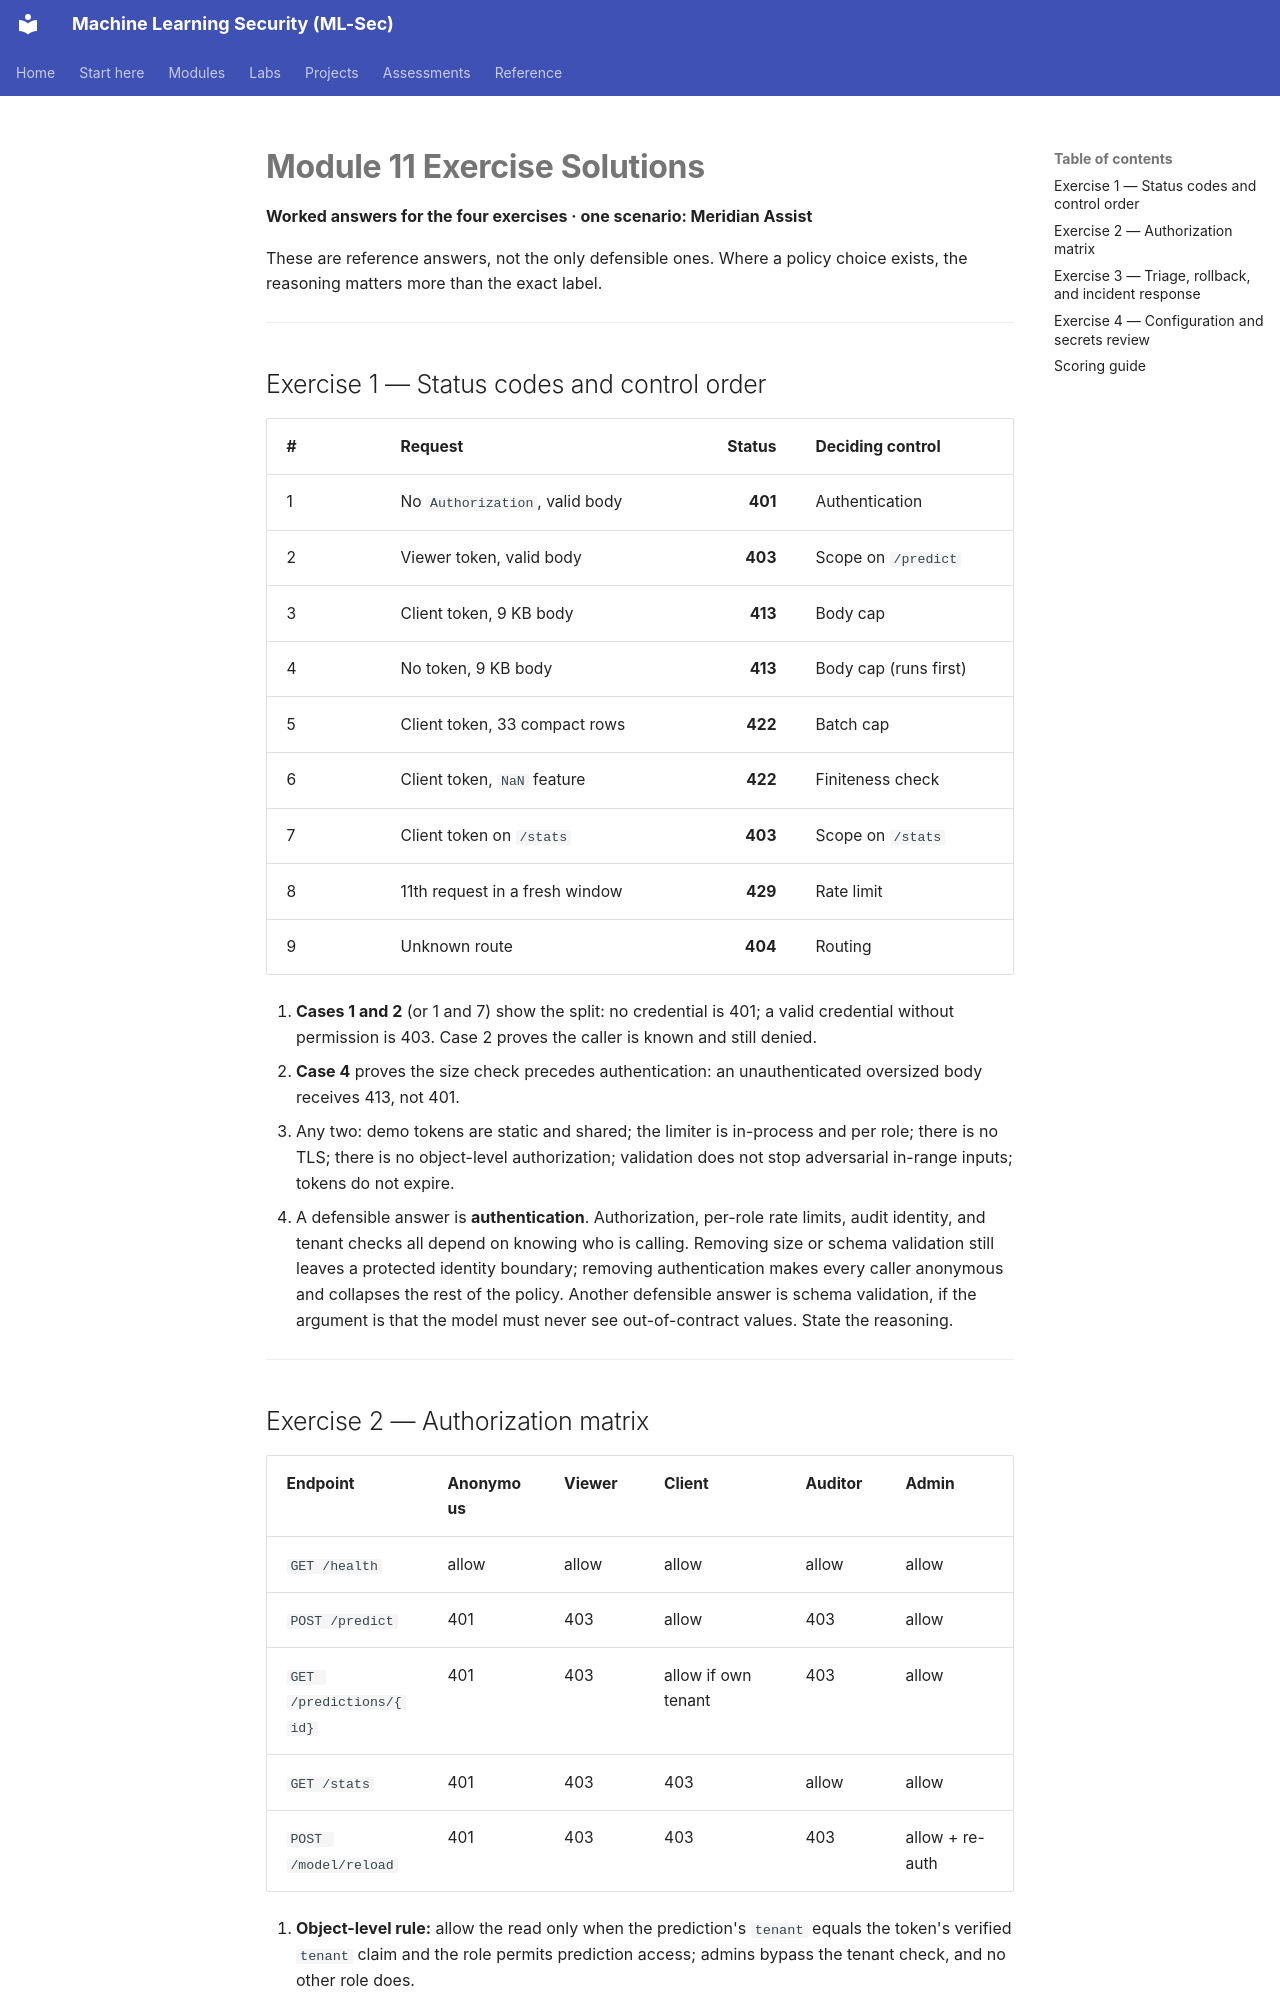

repository: nadeem-majeedch/MLSec · page: modules/m11-serving-monitoring/exercise-solutions/index.html · generator: mkdocs

# Module 11 Exercise Solutions

**Worked answers for the four exercises · one scenario: Meridian Assist**

These are reference answers, not the only defensible ones. Where a policy choice exists, the reasoning matters more than the exact label.

---

## Exercise 1 — Status codes and control order

| # | Request | Status | Deciding control |
|---|---|---:|---|
| 1 | No `Authorization`, valid body | **401** | Authentication |
| 2 | Viewer token, valid body | **403** | Scope on `/predict` |
| 3 | Client token, 9 KB body | **413** | Body cap |
| 4 | No token, 9 KB body | **413** | Body cap (runs first) |
| 5 | Client token, 33 compact rows | **422** | Batch cap |
| 6 | Client token, `NaN` feature | **422** | Finiteness check |
| 7 | Client token on `/stats` | **403** | Scope on `/stats` |
| 8 | 11th request in a fresh window | **429** | Rate limit |
| 9 | Unknown route | **404** | Routing |

1. **Cases 1 and 2** (or 1 and 7) show the split: no credential is 401; a valid credential without permission is 403. Case 2 proves the caller is known and still denied.
2. **Case 4** proves the size check precedes authentication: an unauthenticated oversized body receives 413, not 401.
3. Any two: demo tokens are static and shared; the limiter is in-process and per role; there is no TLS; there is no object-level authorization; validation does not stop adversarial in-range inputs; tokens do not expire.
4. A defensible answer is **authentication**. Authorization, per-role rate limits, audit identity, and tenant checks all depend on knowing who is calling. Removing size or schema validation still leaves a protected identity boundary; removing authentication makes every caller anonymous and collapses the rest of the policy. Another defensible answer is schema validation, if the argument is that the model must never see out-of-contract values. State the reasoning.

---
